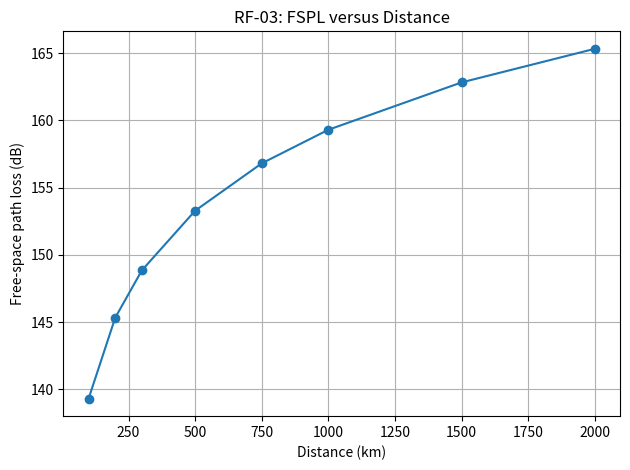

Here is the Python script that generated this plot:

import numpy as np
import matplotlib.pyplot as plt

def fspl_db(f_ghz, d_km):
    if f_ghz <= 0 or np.any(np.asarray(d_km) <= 0):
        raise ValueError("Frequency and distance must be positive.")
    return 92.45 + 20 * np.log10(f_ghz) + 20 * np.log10(d_km)

frequency_ghz = 2.2
distances_km = np.array([100, 200, 300, 500, 750, 1000, 1500, 2000])

losses_db = fspl_db(frequency_ghz, distances_km)

print("RF-03: Distance Variation")
print(f"Fixed frequency: {frequency_ghz:.2f} GHz\n")

for distance, loss in zip(distances_km, losses_db):
    print(f"{distance:4.0f} km -> FSPL = {loss:.2f} dB")

plt.figure()
plt.plot(distances_km, losses_db, marker="o")
plt.xlabel("Distance (km)")
plt.ylabel("Free-space path loss (dB)")
plt.title("RF-03: FSPL versus Distance")
plt.grid(True)
plt.tight_layout()
plt.show()
